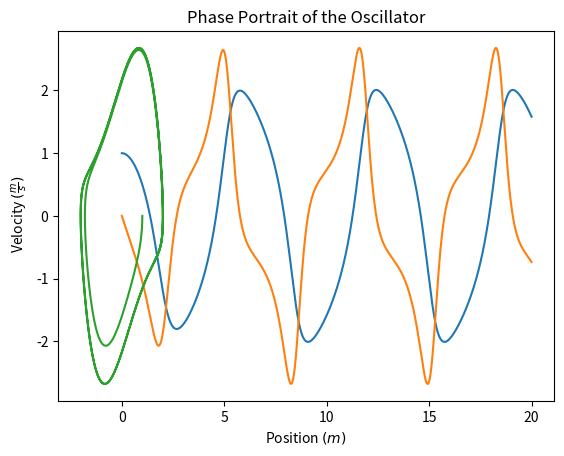

Write the Python code that produced this figure.
import numpy as np
import matplotlib.pyplot as mp

x0, v0 = 1.0 , 0.0
t0, tf = 0.0, 20.0 # Initial time, Final time
N = 5000
h = (tf -t0)/N
omega = 1
beta = 1

def f(r,t):
    pos = r[0]
    vel = r[1]
    f_x = vel
    f_v = - omega**2 * pos + (1 - pos**2)*beta*vel
    return np.array ([f_x,f_v], float)

tp = np.arange(t0,tf,h)

xp, vp = [], []

r = np.array([x0,v0], float)

for t in tp:
    xp.append(r[0])
    vp.append(r[1])
    k1 = h*f(r,t)
    k2 = h*f(r+0.5*k1,t+0.5*h)
    k3 = h*f(r+0.5*k2,t+0.5*h)
    k4 = h*f(r+k3,t+h)
    r += (k1+2*k2+2*k3+k4)/6

mp.plot(tp,xp)
mp.plot(tp,vp)
mp.show()

mp.title('Phase Portrait of the Oscillator')
mp.plot(xp,vp)
mp.xlabel(r'Position $(m)$')
mp.ylabel(r' Velocity $(\frac{m}{s})$')
mp.show()


